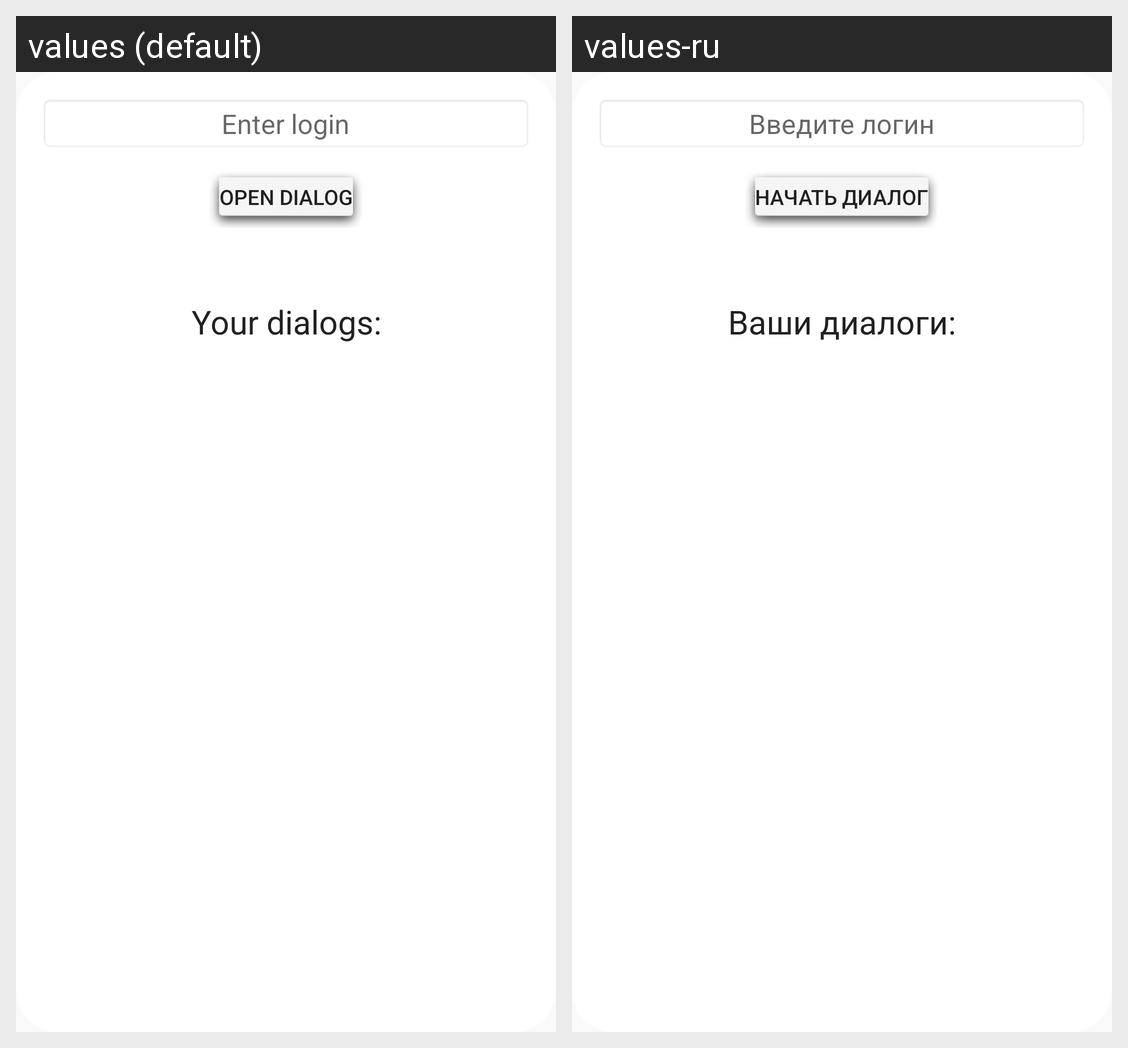

The same Android screen rendered under two of its app's locales, left to right. List the strings drawn on it with the default value and each locale's translation.
Android screen res/layout/messages_user.xml rendered under 2 locales, left to right: values (default), values-ru. Device: Nexus 5 (rendered at 1080×1920; each locale shown at half size, 540×960, under a caption strip naming it); theme CustomAppTheme.
Strings drawn on this screen, with the default value and each locale's value (text and hints the layout hard-codes, and strings that could not be matched under every locale, appear in the picture but are not listed):

mess_field
  values: Enter login
  values-ru: Введите логин

mess_btn
  values: Open dialog
  values-ru: Начать диалог

mess_txt
  values: Your dialogs:
  values-ru: Ваши диалоги:
